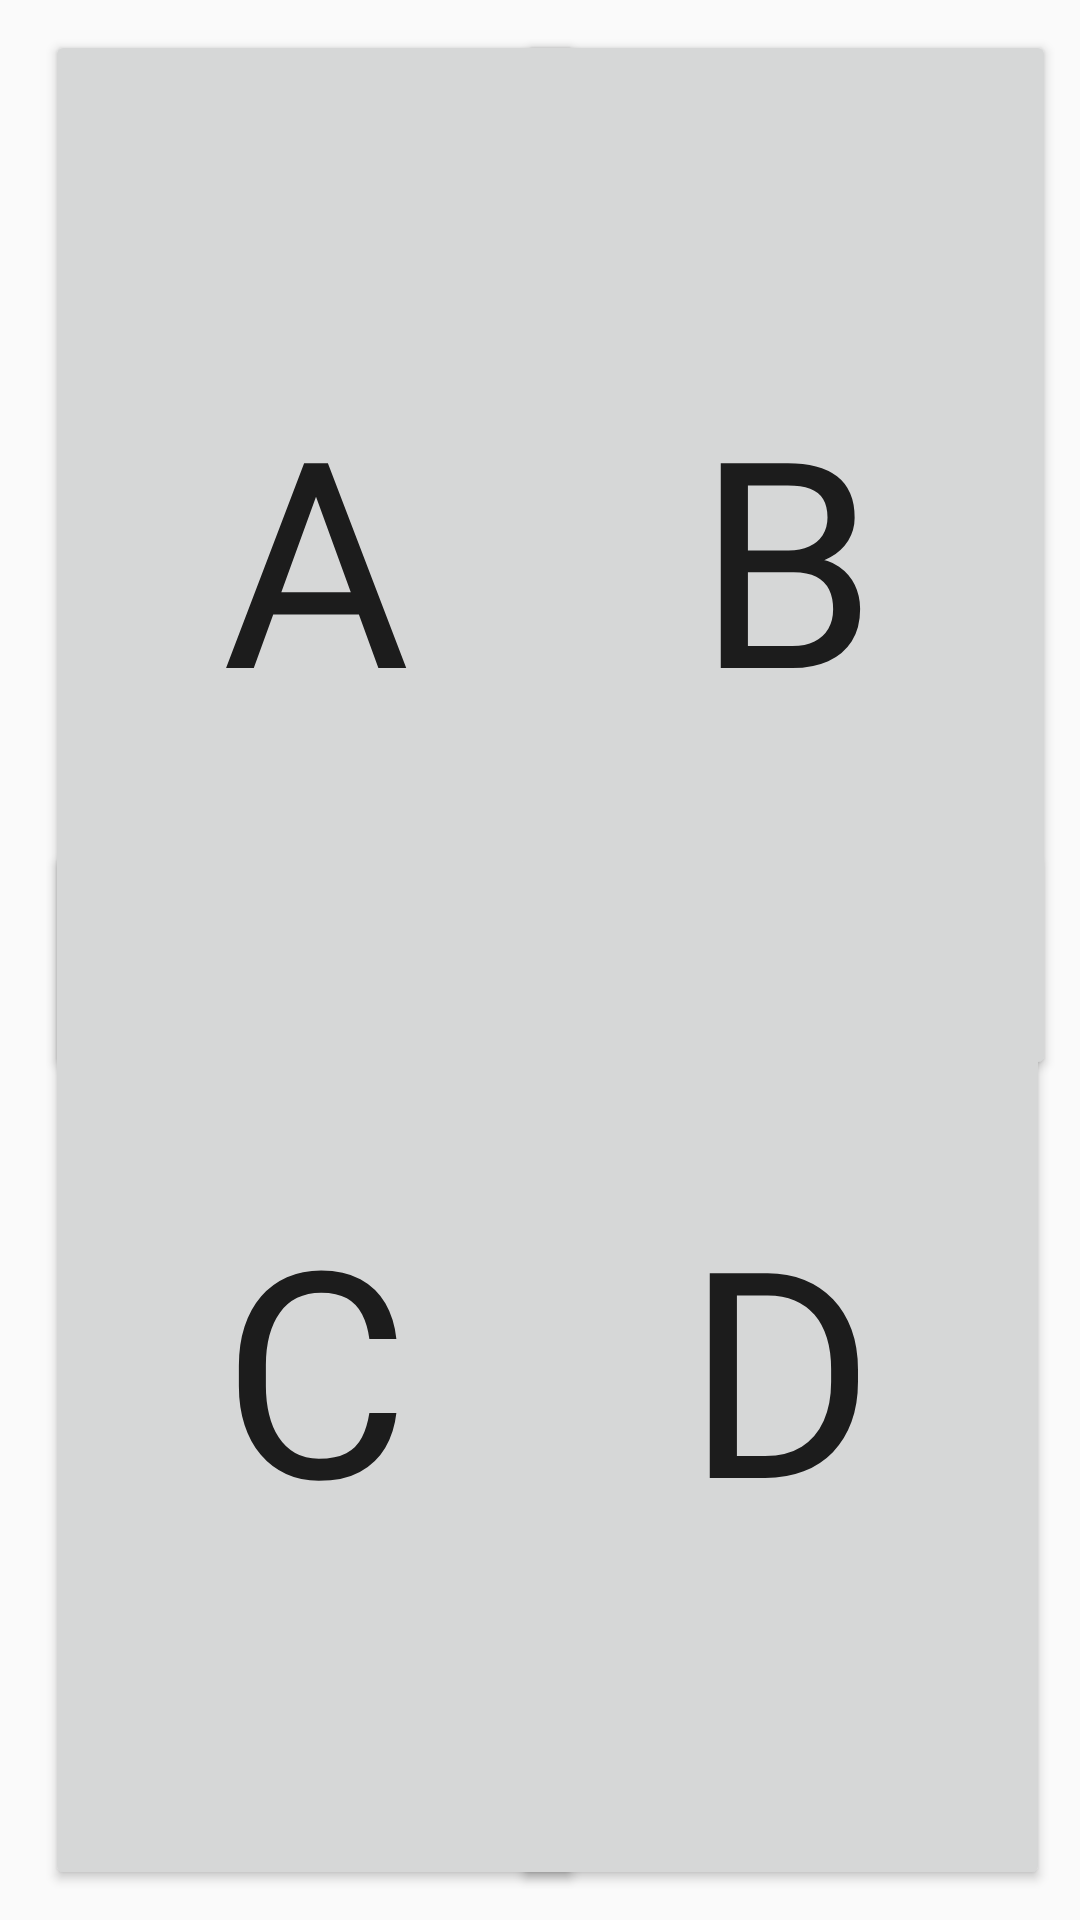

The Android layout XML behind this screen, and the referenced resources:
<!-- AndroidManifest.xml: application theme Theme.VoxChoiceFinalProject -->
<!-- res/layout/voting_screen_layout.xml -->
<?xml version="1.0" encoding="utf-8"?>
<androidx.constraintlayout.widget.ConstraintLayout xmlns:android="http://schemas.android.com/apk/res/android"
    xmlns:app="http://schemas.android.com/apk/res-auto"
    xmlns:tools="http://schemas.android.com/tools"
    android:layout_width="match_parent"
    android:layout_height="match_parent">

    <Button
        android:id="@+id/buttonOptionA"
        android:layout_width="180dp"
        android:layout_height="350dp"
        android:layout_marginStart="15dp"
        android:layout_marginTop="10dp"
        android:layout_marginEnd="15dp"
        android:layout_marginBottom="10dp"
        android:fontFamily="sans-serif"
        android:text="A"
        android:textSize="96sp"
        app:layout_constraintBottom_toTopOf="@+id/buttonOptionC"
        app:layout_constraintEnd_toStartOf="@+id/buttonOptionB"
        app:layout_constraintHorizontal_bias="0.0"
        app:layout_constraintStart_toStartOf="parent"
        app:layout_constraintTop_toTopOf="parent"
        app:layout_constraintVertical_bias="0.0" />

    <Button
        android:id="@+id/buttonOptionB"
        android:layout_width="180dp"
        android:layout_height="350dp"
        android:layout_marginTop="10dp"
        android:layout_marginEnd="8dp"
        android:layout_marginBottom="10dp"
        android:fontFamily="sans-serif"
        android:text="B"
        android:textSize="96sp"
        app:layout_constraintBottom_toTopOf="@+id/buttonOptionD"
        app:layout_constraintEnd_toEndOf="parent"
        app:layout_constraintTop_toTopOf="parent"
        app:layout_constraintVertical_bias="0.0" />

    <Button
        android:id="@+id/buttonOptionC"
        android:layout_width="180dp"
        android:layout_height="350dp"
        android:layout_marginStart="15dp"
        android:layout_marginEnd="15dp"
        android:layout_marginBottom="10dp"
        android:fontFamily="sans-serif"
        android:text="C"
        android:textSize="96sp"
        app:layout_constraintBottom_toBottomOf="parent"
        app:layout_constraintEnd_toStartOf="@+id/buttonOptionD"
        app:layout_constraintHorizontal_bias="0.0"
        app:layout_constraintStart_toStartOf="parent" />

    <Button
        android:id="@+id/buttonOptionD"
        android:layout_width="180dp"
        android:layout_height="350dp"
        android:layout_marginEnd="10dp"
        android:layout_marginBottom="10dp"
        android:fontFamily="sans-serif"
        android:text="D"
        android:textSize="96sp"
        app:layout_constraintBottom_toBottomOf="parent"
        app:layout_constraintEnd_toEndOf="parent" />
</androidx.constraintlayout.widget.ConstraintLayout>
<!-- resources referenced by this layout -->
<resources>
  <style name="Theme.VoxChoiceFinalProject" parent="Base.Theme.VoxChoiceFinalProject" />
  <style name="Base.Theme.VoxChoiceFinalProject" parent="Theme.AppCompat.Light.NoActionBar">
          
          
      </style>
</resources>
